2-way image classification set "shoes" from GitHub (geri-m/aws-rekognition-custom-labels); label vocabulary: canvas shoes, chunky sneakers.

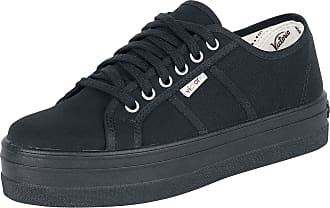
Label: canvas shoes

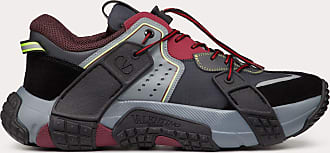
Label: chunky sneakers

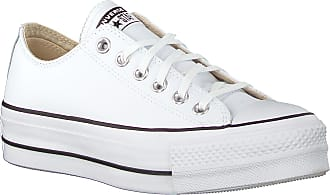
Label: canvas shoes

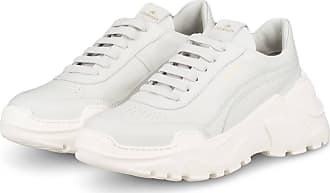
Label: chunky sneakers

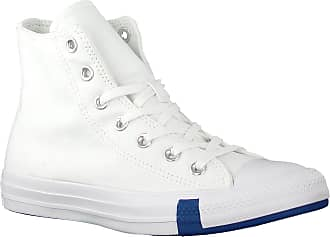
Label: canvas shoes

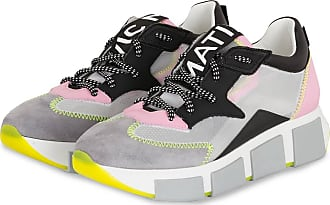
Label: chunky sneakers
